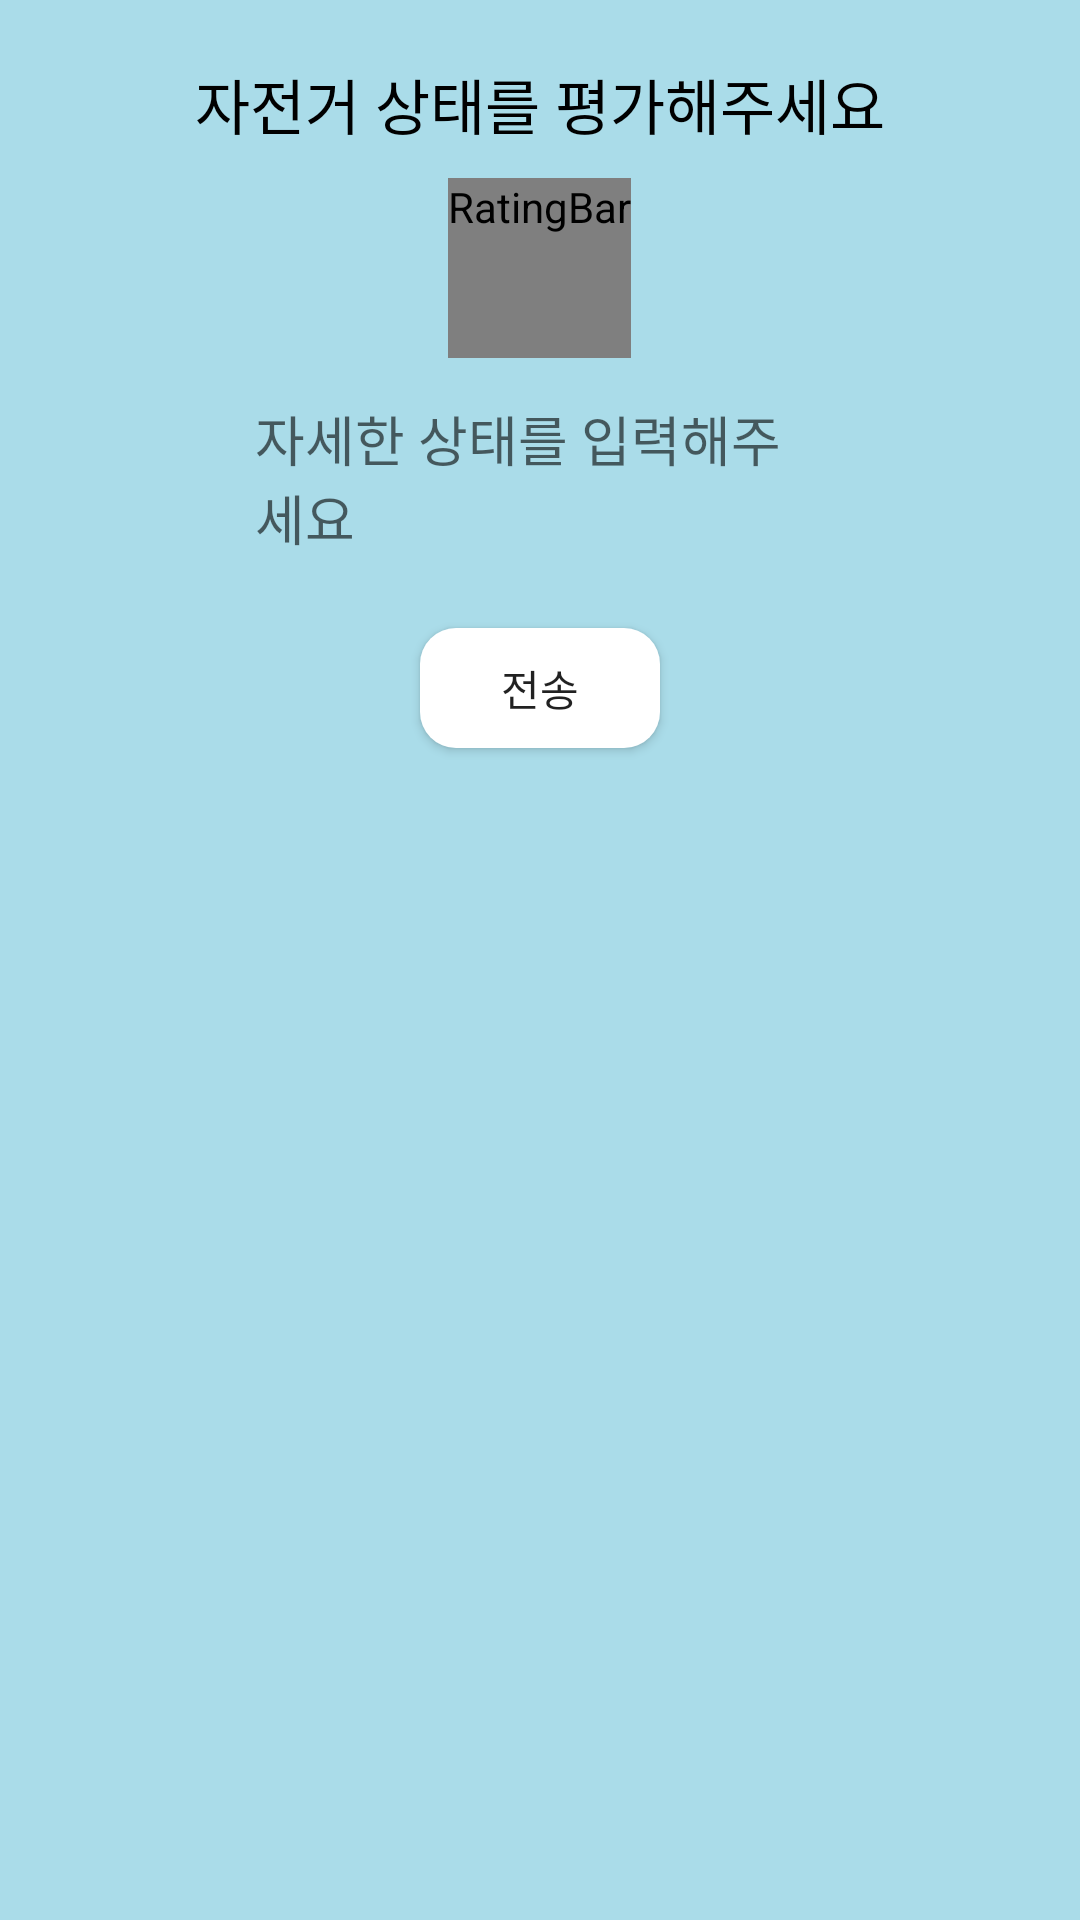

The Android layout XML behind this screen, and the referenced resources:
<!-- AndroidManifest.xml: application theme AppTheme -->
<!-- res/layout/dialog.xml -->
<?xml version="1.0" encoding="utf-8"?>
<LinearLayout xmlns:android="http://schemas.android.com/apk/res/android"
    android:orientation="vertical" android:layout_width="290dp"
    android:layout_height="280dp"
    android:background="#aadce9">
<TextView
    android:id="@+id/txt"
    android:layout_width="wrap_content"
    android:layout_height="wrap_content"
    android:layout_gravity="center_horizontal"
    android:layout_marginTop="20dp"
    android:textColor="#000000"
    android:textSize="20sp"
    android:text="자전거 상태를 평가해주세요"/>

    
    <RatingBar android:id="@+id/ratingBar"
        android:layout_width="wrap_content"
        style="@style/CustomRatingBar"
        android:layout_gravity="center_horizontal"
        android:layout_marginTop="10dp"
        android:layout_height="wrap_content" />


    <EditText
        android:id="@+id/edit_detail"
        android:layout_gravity="center_horizontal"
        android:layout_width="210dp"
        android:layout_height="80dp"
        android:padding="10dp"
        android:ems ="10"
        android:hint = "자세한 상태를 입력해주세요"
        android:background="@drawable/register_memo"/>
    <Button
        android:id="@+id/btn_send"
        android:layout_width="80dp"
        android:layout_height="40dp"
        android:layout_gravity="center_horizontal"
        android:text="전송"
        android:background="@drawable/white_btn"
        android:layout_marginTop="10dp"/>
</LinearLayout>
<!-- resources referenced by this layout -->
<resources>
  <!-- drawable white_btn (drawable-xxhdpi) -->
  <?xml version="1.0" encoding="utf-8"?>
  <shape xmlns:android="http://schemas.android.com/apk/res/android">
  
      <solid
          android:color="#ffffff" />
  
  
      <corners android:radius="12dip"></corners>
      
  
      <padding
          android:bottom="0dp"
          android:left="0dp"
          android:right="0dp"
          android:top="0dp" />
  
  </shape>
  <style name="CustomRatingBar" parent="@android:style/Widget.RatingBar">
          <item name="android:progressDrawable">@drawable/custom_ratingbar</item>
          <item name="android:minHeight">60dp</item>
          <item name="android:maxHeight">60dp</item>
      </style>
  <style name="AppTheme" parent="Theme.AppCompat.Light.DarkActionBar">
          
          <item name="actionBarSize">48dp</item>
          <item name="android:actionBarSize">48dp</item>
          <item name="colorPrimary">@color/colorPrimary</item>
          <item name="colorPrimaryDark">@color/colorPrimaryDark</item>
          <item name="colorAccent">@color/colorAccent</item>
      </style>
  <!-- drawable custom_ratingbar (drawable-mdpi) -->
  <?xml version="1.0" encoding="utf-8"?>
  <layer-list xmlns:android="http://schemas.android.com/apk/res/android">
      <item android:id="@+android:id/background"
          android:drawable="@drawable/custom_ratingbar_empty" />
      <item android:id="@+android:id/secondaryProgress"
          android:drawable="@drawable/custom_ratingbar_empty" />
      <item android:id="@+android:id/progress"
          android:drawable="@drawable/custom_ratingbar_filled" />
  </layer-list>
  <color name="colorPrimary">#68cde8</color>
  <color name="colorPrimaryDark">#8cc4d2</color>
  <color name="colorAccent">#68cde8</color>
  <!-- drawable custom_ratingbar_empty (drawable-mdpi) -->
  <?xml version="1.0" encoding="utf-8"?>
  <selector xmlns:android="http://schemas.android.com/apk/res/android">
  
      <item android:state_pressed="true"
          android:state_window_focused="true"
          android:drawable="@drawable/stat_white" />
  
      <item android:state_focused="true"
          android:state_window_focused="true"
          android:drawable="@drawable/stat_white" />
  
      <item android:state_selected="true"
          android:state_window_focused="true"
          android:drawable="@drawable/stat_white" />
  
      <item android:drawable="@drawable/stat_white" />
  
  </selector>
  <!-- drawable custom_ratingbar_filled (drawable-mdpi) -->
  <?xml version="1.0" encoding="utf-8"?>
  <selector xmlns:android="http://schemas.android.com/apk/res/android">
  
      <item android:state_pressed="true"
          android:state_window_focused="true"
          android:drawable="@drawable/star_yellow" />
  
      <item android:state_focused="true"
          android:state_window_focused="true"
          android:drawable="@drawable/star_yellow" />
  
      <item android:state_selected="true"
          android:state_window_focused="true"
          android:drawable="@drawable/star_yellow" />
  
      <item android:drawable="@drawable/star_yellow" />
  
  </selector>
</resources>
